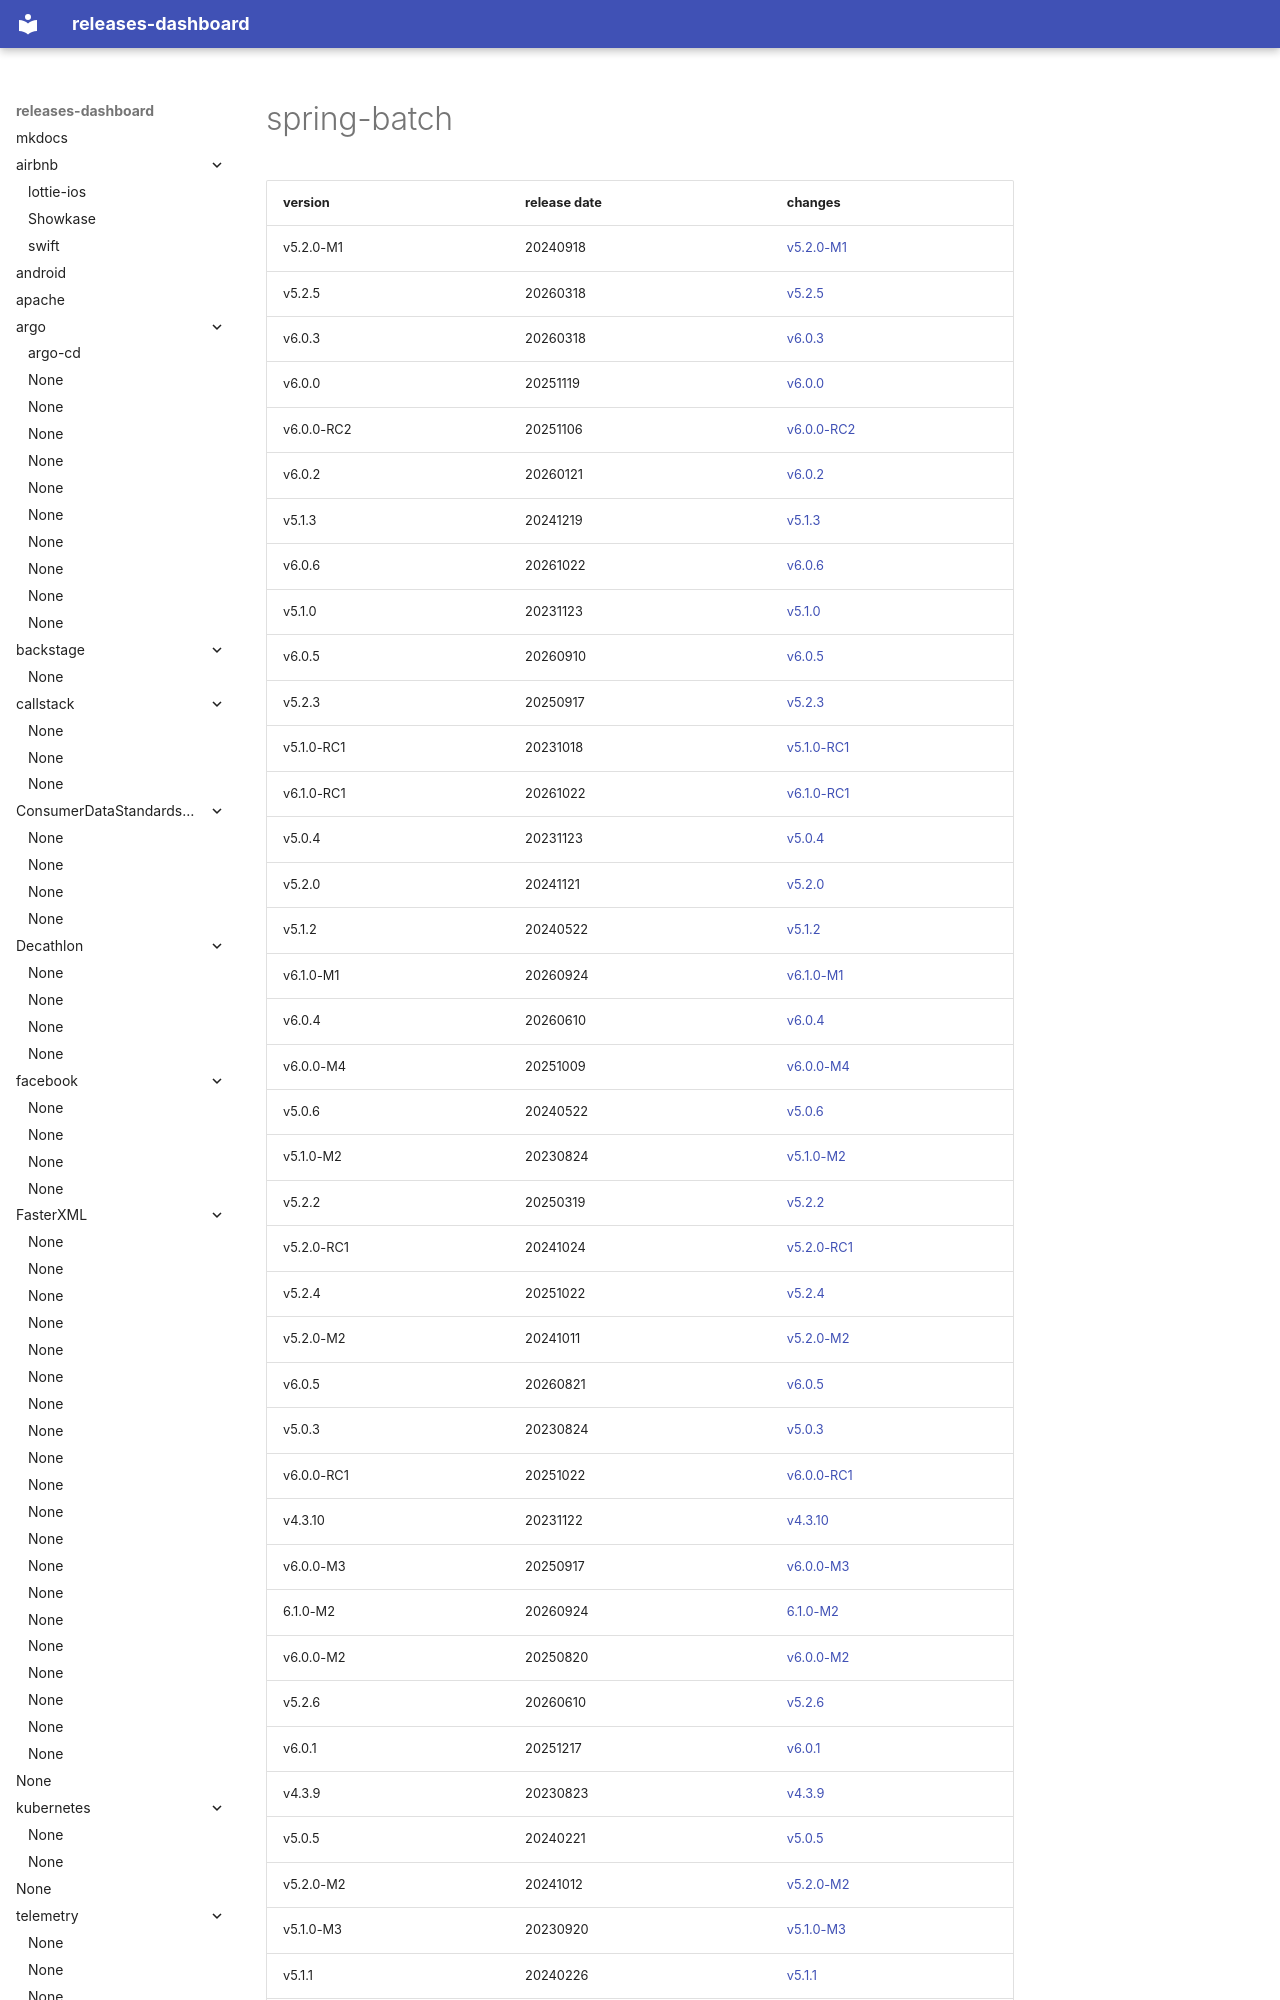

repository: rock-hu/releases-dashboard · page: spring-projects/spring-batch/index.html · generator: mkdocs

# spring-batch	


|version|release date|changes|
|---|---|---|
|v5.2.0-M1|20240918|[v5.2.0-M1](./v5.2.0-M1-20240918.md)|
|v5.2.5|20260318|[v5.2.5](./v5.2.5-20260318.md)|
|v6.0.3|20260318|[v6.0.3](./v6.0.3-20260318.md)|
|v6.0.0|20251119|[v6.0.0](./v6.0.0-20251119.md)|
|v6.0.0-RC2|20251106|[v6.0.0-RC2](./v6.0.0-RC2-20251106.md)|
|v6.0.2|20260121|[v6.0.2](./v6.0.2-20260121.md)|
|v5.1.3|20241219|[v5.1.3](./v5.1.3-20241219.md)|
|v6.0.6|20261022|[v6.0.6](./v6.0.6-20261022.md)|
|v5.1.0|20231123|[v5.1.0](./v5.1.0-20231123.md)|
|v6.0.5|20260910|[v6.0.5](./v6.0.5-20260910.md)|
|v5.2.3|20250917|[v5.2.3](./v5.2.3-20250917.md)|
|v5.1.0-RC1|20231018|[v5.1.0-RC1](./v5.1.0-RC1-20231018.md)|
|v6.1.0-RC1|20261022|[v6.1.0-RC1](./v6.1.0-RC1-2026
